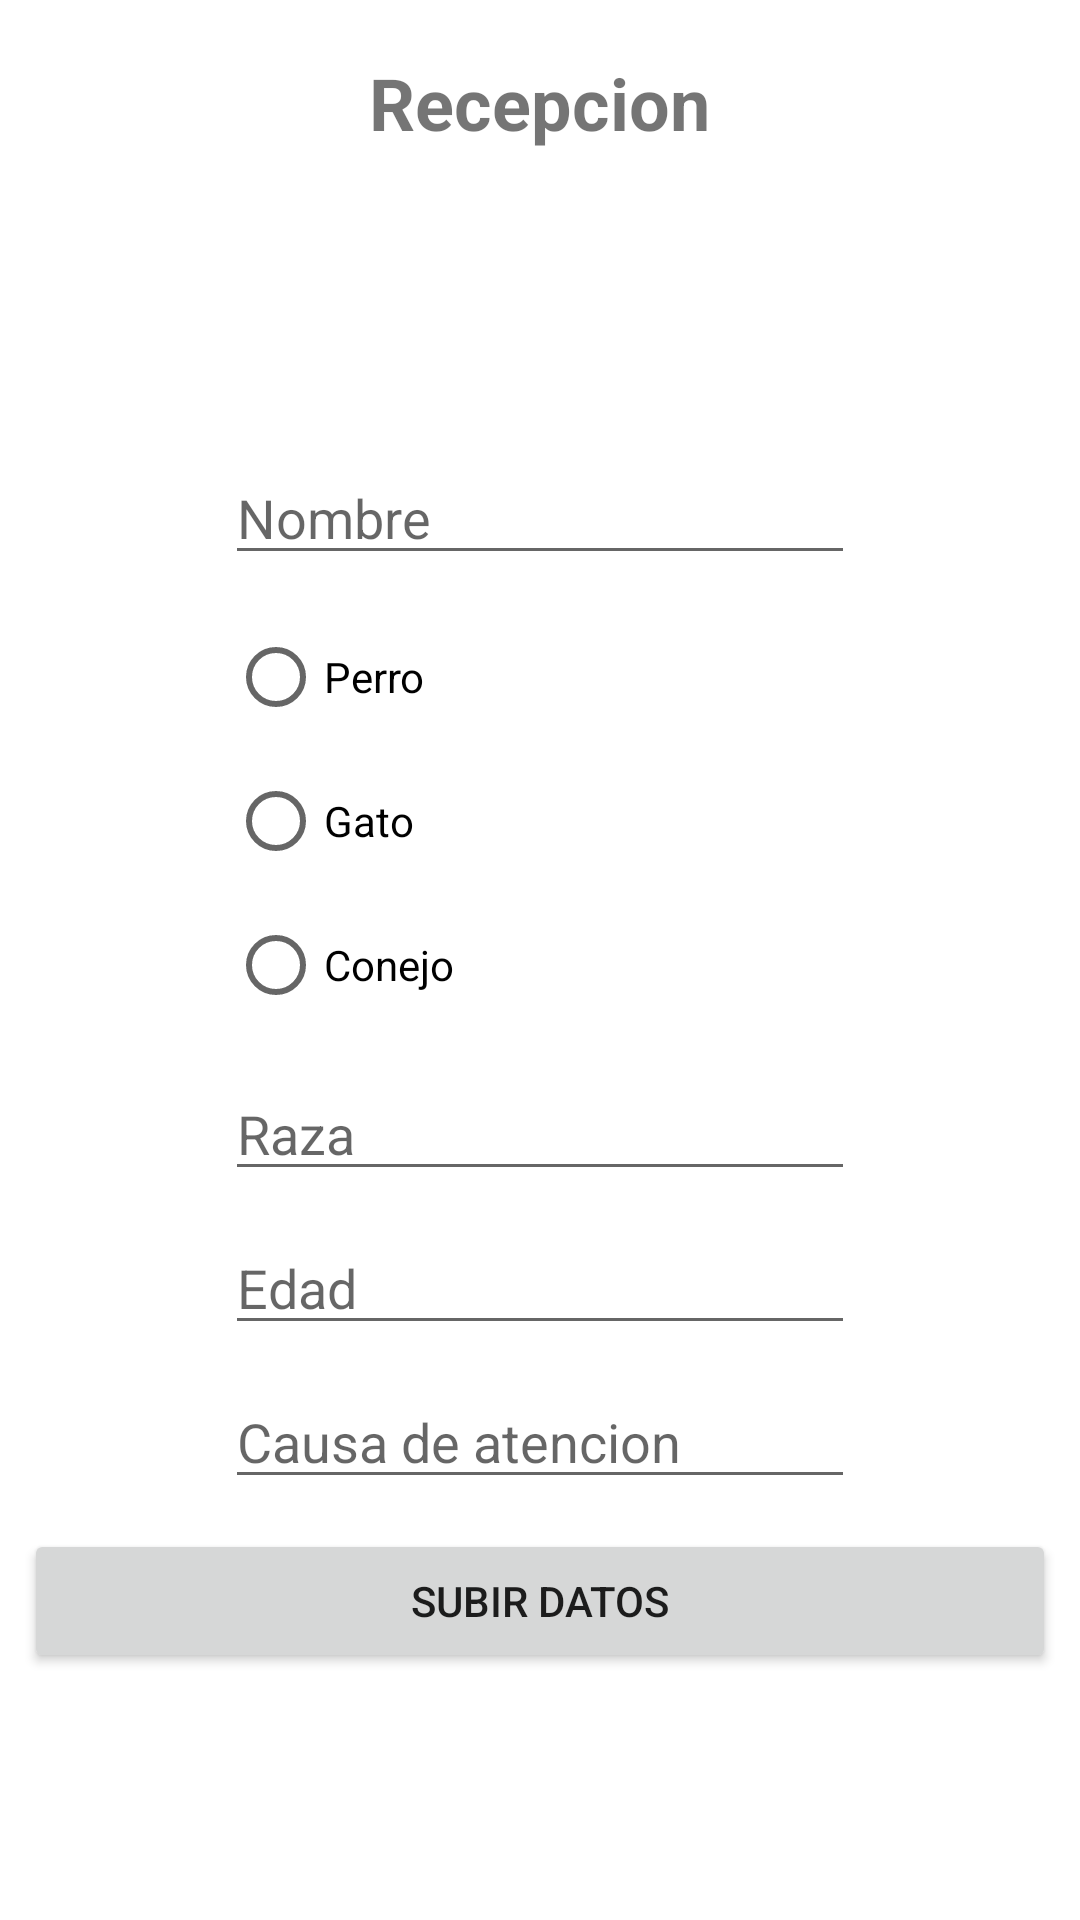

Here is an Android app screen rendered from its layout file. Give the layout XML and the strings, colors and styles it references.
<!-- AndroidManifest.xml: application theme Theme.TP2_Veterinaria -->
<!-- res/layout/recepcion.xml -->
<?xml version="1.0" encoding="utf-8"?>
<LinearLayout xmlns:android="http://schemas.android.com/apk/res/android"
    xmlns:app="http://schemas.android.com/apk/res-auto"
    xmlns:tools="http://schemas.android.com/tools"
    android:layout_width="match_parent"
    android:layout_height="match_parent"
    android:gravity="center_horizontal"
    android:orientation="vertical"
    android:padding="8dp"
    tools:context=".RecepcionActivity">

    <TextView
        android:layout_width="wrap_content"
        android:layout_height="wrap_content"
        android:layout_marginTop="10sp"
        android:text="Recepcion"
        android:textSize="24sp"
        android:textStyle="bold" />

    <EditText
        android:id="@+id/nombreAnimal"
        android:layout_width="wrap_content"
        android:layout_height="wrap_content"
        android:ems="10"
        android:layout_marginTop="100sp"
        android:inputType="textPersonName"
        android:hint="Nombre" />

    <RadioGroup
        android:layout_width="208dp"
        android:layout_marginTop="10sp"
        android:layout_height="wrap_content"
        android:id="@+id/radioGroupTipo">

        <RadioButton
            android:id="@+id/radioButtonPerro"
            android:layout_width="match_parent"
            android:layout_height="wrap_content"
            android:text="Perro" />

        <RadioButton
            android:id="@+id/radioButtonGato"
            android:layout_width="match_parent"
            android:layout_height="wrap_content"
            android:text="Gato" />

        <RadioButton
            android:id="@+id/radioButtonConejo"
            android:layout_width="match_parent"
            android:layout_height="wrap_content"
            android:text="Conejo"
            />
    </RadioGroup>

    <EditText
        android:id="@+id/razaAnimal"
        android:layout_width="wrap_content"
        android:layout_height="wrap_content"
        android:ems="10"
        android:layout_marginTop="10sp"
        android:inputType="textPersonName"
        android:hint="Raza" />

    <EditText
        android:id="@+id/edadAnimal"
        android:layout_width="wrap_content"
        android:layout_height="wrap_content"
        android:ems="10"
        android:hint="Edad"
        android:layout_marginTop="10sp"
        android:inputType="number" />

    <EditText
        android:id="@+id/Causa"
        android:layout_width="wrap_content"
        android:layout_height="wrap_content"
        android:ems="10"
        android:inputType="textPersonName"
        android:layout_marginTop="10sp"
        android:hint="Causa de atencion" />

    <Button
        android:id="@+id/subirMascota"
        android:layout_width="match_parent"
        android:layout_height="wrap_content"
        android:layout_marginTop="10sp"
        android:text="Subir datos" />


</LinearLayout>
<!-- resources referenced by this layout -->
<resources>
  <style name="Theme.TP2_Veterinaria" parent="Theme.MaterialComponents.DayNight.DarkActionBar">
          
          <item name="colorPrimary">@color/purple_500</item>
          <item name="colorPrimaryVariant">@color/purple_700</item>
          <item name="colorOnPrimary">@color/white</item>
          
          <item name="colorSecondary">@color/teal_200</item>
          <item name="colorSecondaryVariant">@color/teal_700</item>
          <item name="colorOnSecondary">@color/black</item>
          
          <item name="android:statusBarColor" tools:targetApi="l">?attr/colorPrimaryVariant</item>
          
      </style>
  <!-- not gathered from this repository: default colours our renderer supplied (Android Studio template values) -->
  <color name="purple_500">#FF6200EE</color>
  <color name="purple_700">#FF3700B3</color>
  <color name="teal_200">#FF03DAC5</color>
  <color name="teal_700">#FF018786</color>
  <color name="black">#FF000000</color>
  <color name="white">#FFFFFFFF</color>
</resources>
